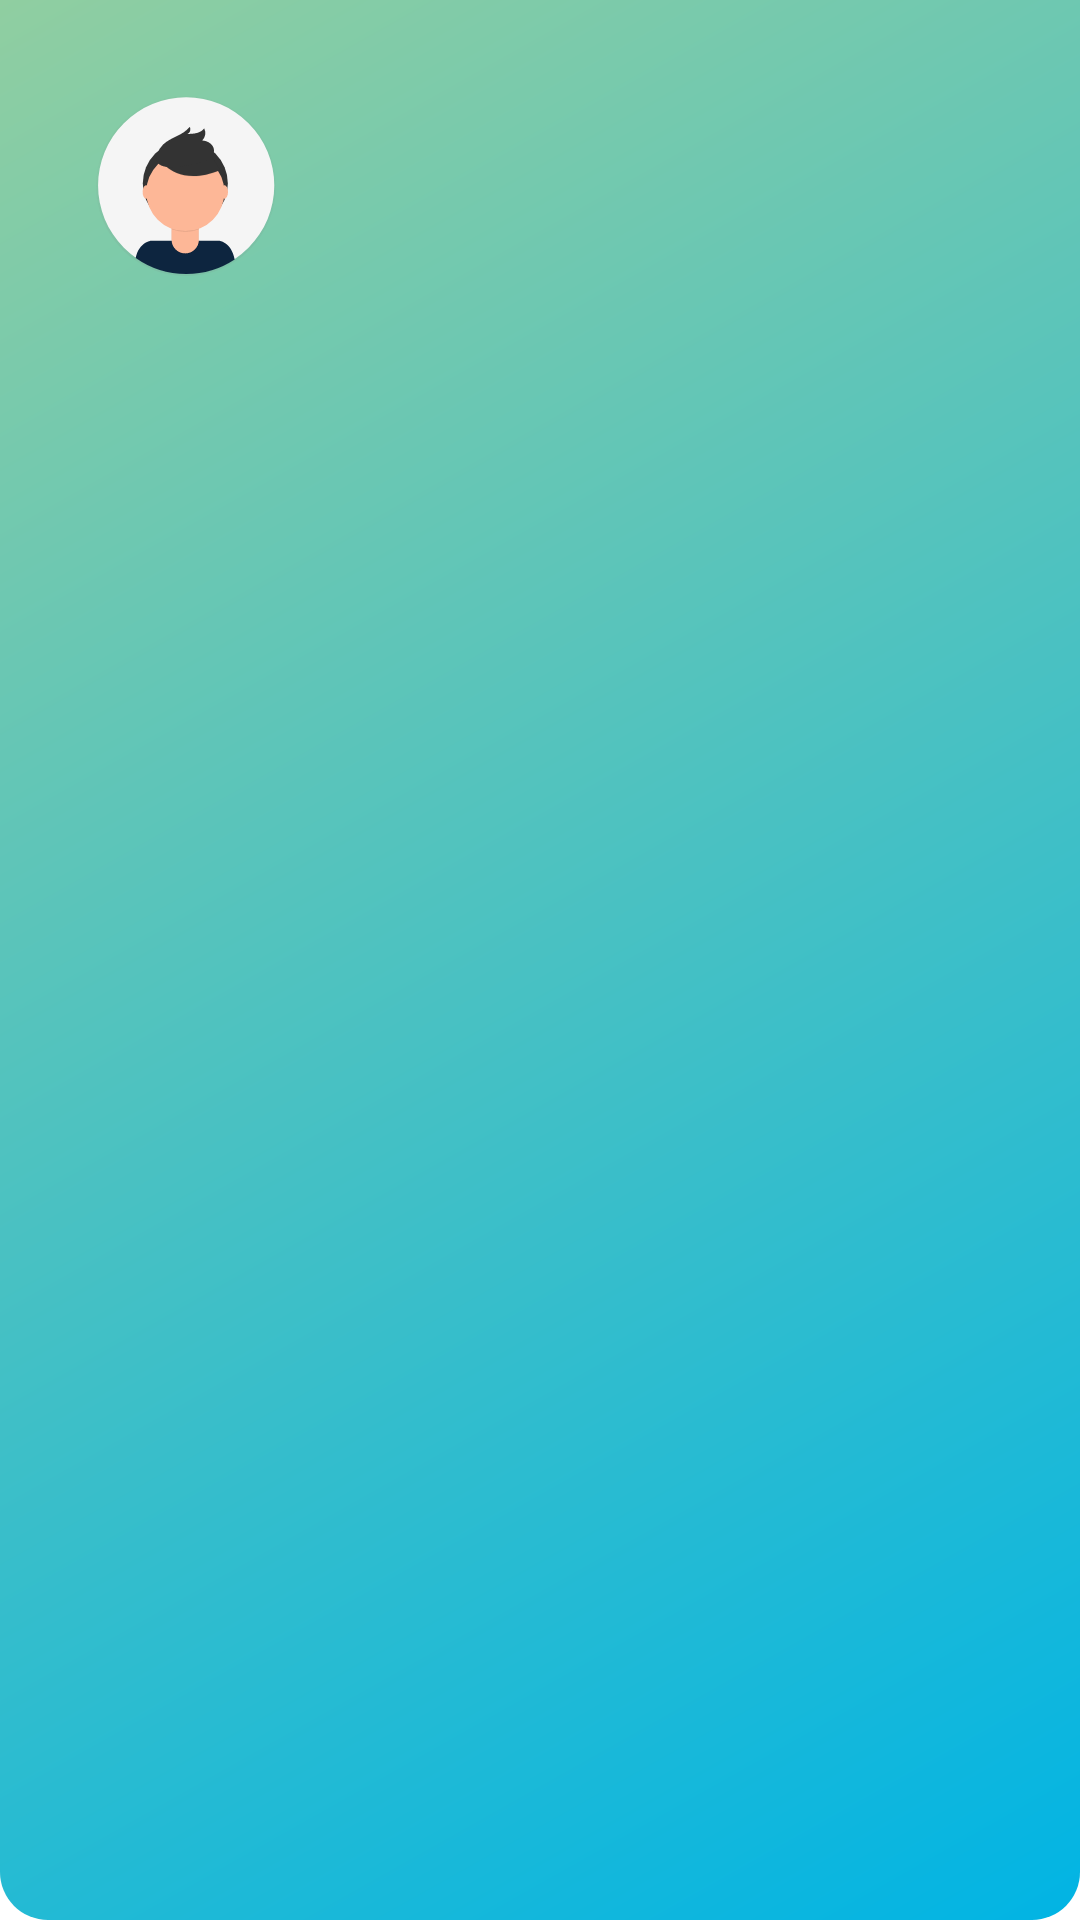

Produce the Android XML layout that renders to this screen, including the resource entries it uses.
<!-- AndroidManifest.xml: application theme Theme.Movies -->
<!-- res/layout/navigation_header.xml -->
<?xml version="1.0" encoding="utf-8"?>
<LinearLayout xmlns:android="http://schemas.android.com/apk/res/android"
    android:orientation="vertical"
    android:layout_width="match_parent"
    android:layout_height="wrap_content"
    android:background="@drawable/bg_nav_header"
    android:padding="16dp">

    <ImageView
        android:id="@+id/nav_user_avatar"
        android:layout_width="60dp"
        android:layout_height="60dp"
        android:layout_margin="16dp"
        android:src="@drawable/ic_avatar"/>

    <TextView
        android:id="@+id/nav_user_name"
        android:layout_width="wrap_content"
        android:layout_height="wrap_content"
        android:textColor="@color/white"
        android:textSize="18sp"
        android:layout_marginStart="16dp"
        android:layout_marginBottom="16dp"/>
</LinearLayout>
<!-- resources referenced by this layout -->
<resources>
  <color name="white">#FFFFFFFF</color>
  <!-- drawable bg_nav_header (drawable) -->
  <?xml version="1.0" encoding="utf-8"?>
  <shape xmlns:android="http://schemas.android.com/apk/res/android">
      <gradient
          android:type="linear"
          android:startColor="@color/primaryLightColor"
          android:endColor="@color/secondaryColor"
          android:angle="135"/>
      <corners
          android:bottomLeftRadius="16dp"
          android:bottomRightRadius="16dp"/>
  </shape>
  <!-- drawable ic_avatar: vector/xml drawable (drawable, 3348 chars, omitted) -->
  <style name="Theme.Movies" parent="Theme.MaterialComponents.DayNight.DarkActionBar">
          
          <item name="colorPrimary">@color/purple_500</item>
          <item name="colorPrimaryVariant">@color/purple_700</item>
          <item name="colorOnPrimary">@color/white</item>
          
          <item name="colorSecondary">@color/teal_200</item>
          <item name="colorSecondaryVariant">@color/teal_700</item>
          <item name="colorOnSecondary">@color/black</item>
          
          <item name="android:statusBarColor">?attr/colorPrimaryVariant</item>
          
      </style>
  <color name="primaryLightColor">#01b4e4</color>
  <color name="secondaryColor">#90cea1</color>
  <color name="black">#FF000000</color>
  <!-- not gathered from this repository: default colours our renderer supplied (Android Studio template values) -->
  <color name="purple_500">#FF6200EE</color>
  <color name="purple_700">#FF3700B3</color>
  <color name="teal_200">#FF03DAC5</color>
  <color name="teal_700">#FF018786</color>
</resources>
